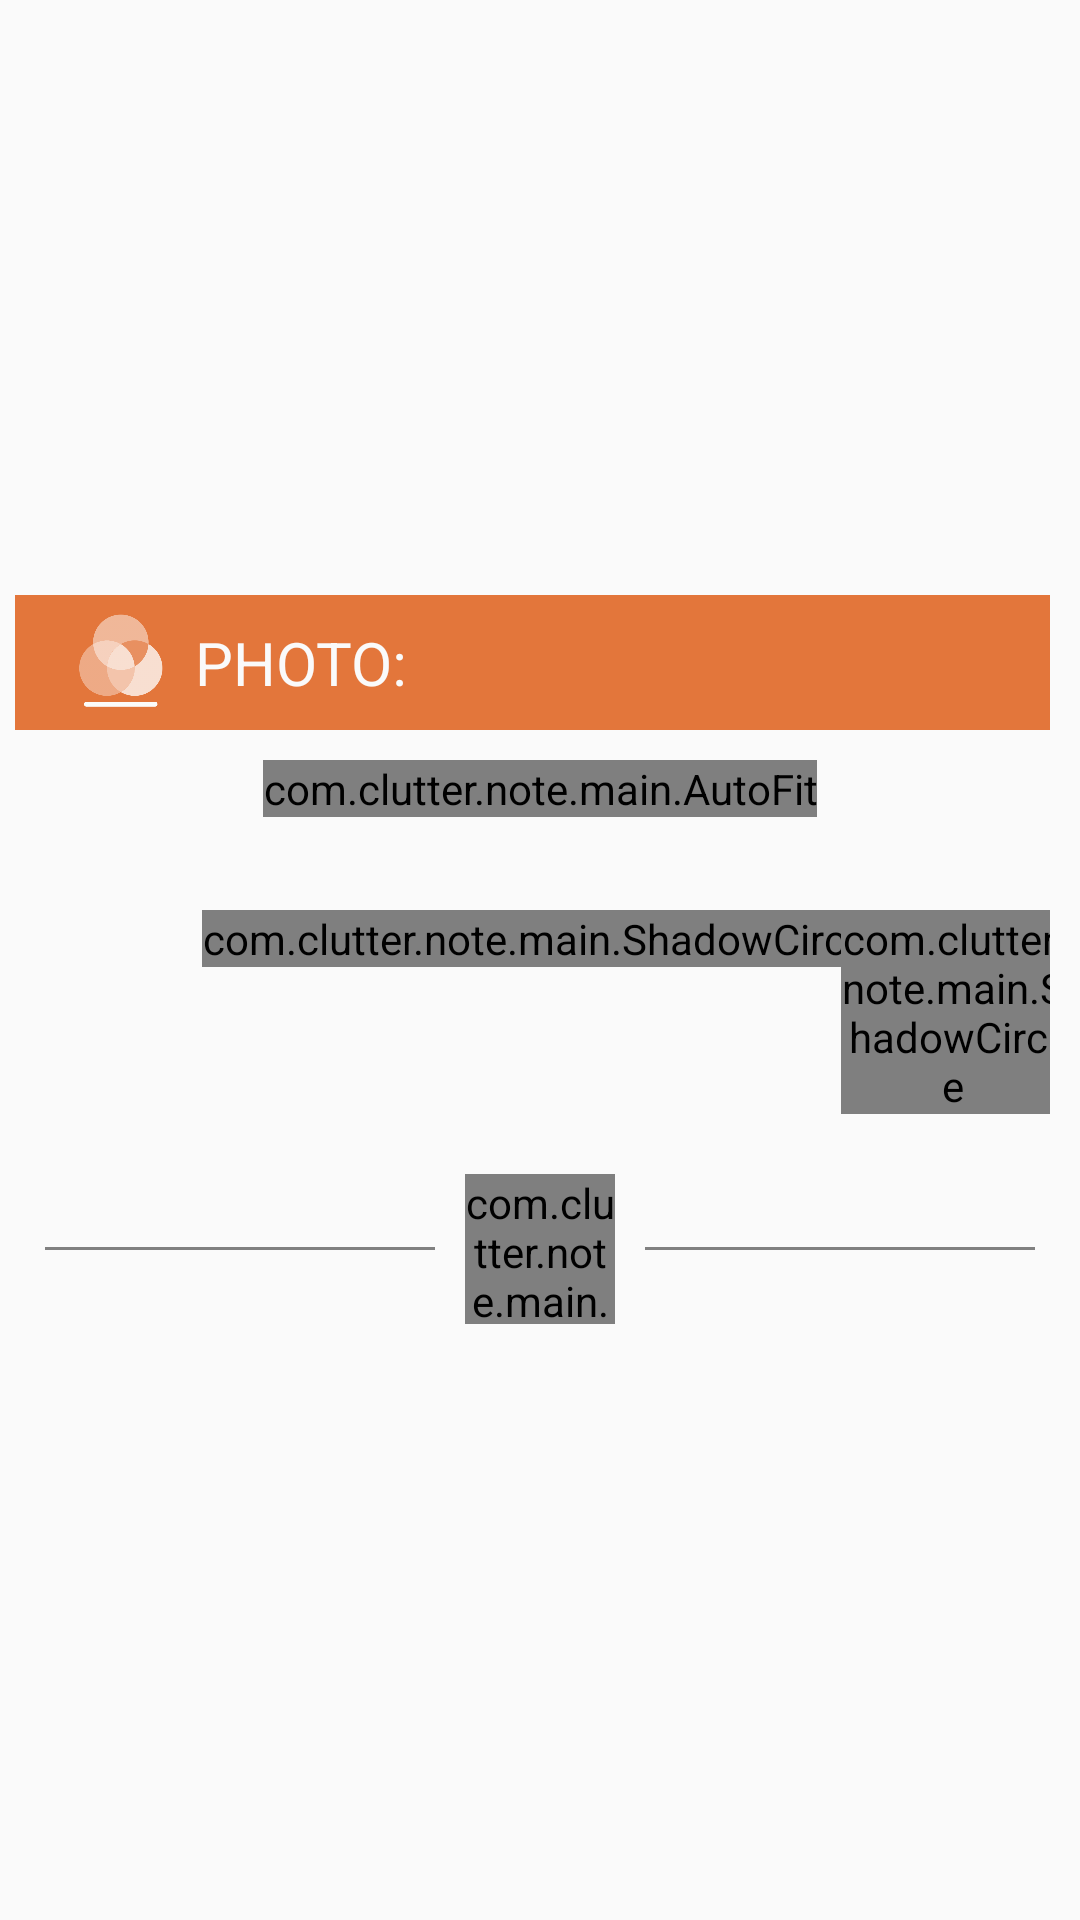

Produce the Android XML layout that renders to this screen, including the resource entries it uses.
<!-- AndroidManifest.xml: application theme AppTheme -->
<!-- res/layout/camera_preview.xml -->
<?xml version="1.0" encoding="utf-8"?>
<RelativeLayout xmlns:android="http://schemas.android.com/apk/res/android"
    android:layout_width="match_parent" android:layout_height="match_parent"
    android:gravity="center_vertical"
    android:paddingRight="10dp">

    <LinearLayout
        android:orientation="vertical"
        android:layout_width="match_parent"
        android:layout_height="wrap_content"
        android:layout_centerInParent="true">

        <LinearLayout
            android:orientation="horizontal"
            android:layout_width="match_parent"
            android:layout_height="wrap_content"
            android:background="#E3763B"
            android:layout_marginTop="10dp"
            android:layout_marginBottom="10dp">

            <ImageView
                android:layout_width="40dp"
                android:layout_height="40dp"
                android:id="@+id/imageView2"
                android:src="@drawable/photo_mono"
                android:layout_marginLeft="15dp"
                android:layout_marginTop="2dp"
                android:layout_marginBottom="3dp" />

            <TextView
                android:layout_width="wrap_content"
                android:layout_height="wrap_content"
                android:text="PHOTO:"
                android:id="@+id/textView"
                android:textSize="20dp"
                android:layout_gravity="center"
                android:textColor="@color/whitefield"
                android:layout_marginLeft="5dp"
                android:layout_marginBottom="5dp"
                android:layout_marginTop="5dp"
                android:layout_marginRight="5dp" />
        </LinearLayout>

        <FrameLayout
            android:layout_width="wrap_content"
            android:layout_height="0dp"
            android:layout_gravity="center"
            android:id="@+id/camera_frame_layout"
            android:layout_weight="1">

            <com.clutter.note.main.AutoFit
                android:layout_width="wrap_content"
                android:layout_height="wrap_content"
                android:clickable="true"
                android:id="@+id/autoView"
                android:layout_gravity="center_horizontal" />

            <RelativeLayout
                android:layout_width="match_parent"
                android:layout_height="match_parent">
                <com.clutter.note.main.ShadowCircle
                android:layout_width="wrap_content"
                android:layout_height="wrap_content"
                    android:id="@+id/nightShadow"
                    android:layout_alignParentTop="true"
                    android:layout_alignParentLeft="false"
                    android:layout_marginTop="50dp"
                    android:layout_marginBottom="10dp"
                    android:layout_toLeftOf="@+id/torchShadow"
                    android:layout_marginRight="50dp" />
                <com.clutter.note.main.ShadowCircle
                    android:layout_width="wrap_content"
                    android:layout_height="wrap_content"
                    android:id="@+id/torchShadow"
                    android:layout_alignParentTop="true"
                    android:layout_centerHorizontal="true"
                    android:layout_marginTop="50dp"
                    android:layout_marginBottom="10dp" />
                <com.clutter.note.main.ShadowCircle
                    android:layout_width="wrap_content"
                    android:layout_height="wrap_content"
                    android:id="@+id/flashShadow"
                    android:layout_marginTop="50dp"
                    android:layout_marginBottom="10dp"
                    android:layout_alignParentTop="true"
                    android:layout_alignParentRight="true"
                    android:layout_toRightOf="@+id/torchShadow"
                    android:layout_marginLeft="50dp" />
                <ImageView
                    android:layout_width="wrap_content"
                    android:layout_height="wrap_content"
                    android:clickable="true"
                    android:id="@+id/nightmode"
                    android:layout_marginTop="50dp"
                    android:layout_marginBottom="10dp"
                    android:layout_alignParentTop="true"
                    android:layout_alignParentLeft="false"
                    android:layout_toLeftOf="@+id/torchmode"
                    android:layout_marginRight="50dp" />

                <ImageView
                    android:layout_width="wrap_content"
                    android:clickable="true"
                    android:layout_height="wrap_content"
                    android:id="@+id/torchmode"
                    android:layout_marginTop="50dp"
                    android:layout_marginBottom="10dp"
                    android:layout_alignParentTop="true"
                    android:layout_centerHorizontal="true" />

                <ImageView
                    android:layout_width="wrap_content"
                    android:clickable="true"
                    android:layout_height="wrap_content"
                    android:id="@+id/flashmode"
                    android:layout_marginTop="50dp"
                    android:layout_marginBottom="10dp"
                    android:layout_alignParentTop="true"
                    android:layout_alignParentRight="false"
                    android:layout_alignParentEnd="false"
                    android:layout_marginLeft="50dp"
                    android:layout_toRightOf="@+id/torchmode" />


                <LinearLayout
                    android:orientation="vertical"
                    android:layout_width="match_parent"
                    android:layout_height="wrap_content"
                    android:layout_centerInParent="true"
                    android:layout_marginTop="10dp"
                    android:layout_marginBottom="10dp"
                    android:id="@+id/linear_exp"
                    android:gravity="center">

                    <TextView
                        android:layout_width="wrap_content"
                        android:layout_height="wrap_content"
                        android:id="@+id/exp_comp"
                        android:layout_above="@+id/exposure"
                        android:layout_centerHorizontal="true"
                        android:layout_marginTop="10dp"
                        android:layout_marginBottom="5dp" />

                    <TextView
                        android:layout_width="wrap_content"
                        android:layout_height="wrap_content"
                        android:textAppearance="?android:attr/textAppearanceLarge"
                        android:id="@+id/exposure"
                        android:layout_centerInParent="true"
                        android:layout_marginBottom="10dp"
                        android:layout_marginTop="5dp" />

                </LinearLayout>

            </RelativeLayout>

        </FrameLayout>

        <LinearLayout
            android:layout_width="match_parent"
            android:layout_height="60dp"
            android:orientation="horizontal"
            android:gravity="center"
            android:layout_marginTop="5dp"
            android:layout_marginBottom="5dp">
            <View
                android:layout_width="25dp"
                android:layout_height="1dp"
                android:background="@color/textCol"
                android:layout_weight="1"
                android:layout_gravity="center_vertical|left"
                android:paddingLeft="0dp"
                android:layout_marginLeft="10dp"
                android:layout_marginRight="10dp" />
            <com.clutter.note.main.CamButton
                android:layout_width="50dp"
                android:layout_height="50dp"
                android:id="@+id/btn_takepicture"
                android:layout_gravity="center"
                android:layout_marginTop="10dp"
                android:layout_marginBottom="10dp" />
            <View
                android:layout_width="25dp"
                android:layout_height="1dp"
                android:background="@color/textCol"
                android:layout_weight="1"
                android:layout_gravity="center_vertical|left"
                android:paddingLeft="0dp"
                android:layout_marginLeft="10dp"
                android:layout_marginRight="10dp" />
        </LinearLayout>
    </LinearLayout>

</RelativeLayout>
<!-- resources referenced by this layout -->
<resources>
  <color name="textCol">#808080</color>
  <color name="whitefield">#fafafa</color>
  <!-- drawable photo_mono: png bitmap (drawable, 10301 bytes) -->
  <style name="AppTheme" parent="Theme.AppCompat.Light.DarkActionBar">
          
          <item name="colorPrimary">#808080</item>
          <item name="colorPrimaryDark">#3D3D3D</item>
          <item name="colorAccent">@color/textCol</item>
      </style>
</resources>
